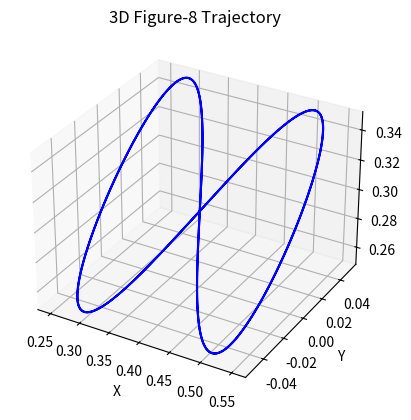

Python code for this plot:
import numpy as np

def generate_3d_figure8(n_points=300, turns=2, A=0.15, B=0.1, C=0.05, center=np.array([0.4, 0.0, 0.3])):
    """
    Generate a 3D figure-8 (lemniscate) trajectory.

    Parameters:
    - n_points: number of points in the trajectory
    - turns: number of figure-8 repetitions
    - A: amplitude in X-axis
    - B: amplitude in Y-axis
    - C: amplitude in Z-axis
    - center: center of the trajectory (x0, y0, z0)

    Returns:
    - Nx3 numpy array of (X, Y, Z) coordinates
    """
    t = np.linspace(0, 2*np.pi*turns, n_points)
    x = A * np.sin(t)
    y = B * np.sin(t) * np.cos(t)
    z = C * np.sin(2*t)

    points = np.vstack([x, y, z]).T + center
    return points

# Generate trajectory
trajectory_points = generate_3d_figure8()

# Print X, Y, Z coordinates
print("X, Y, Z coordinates of 3D Figure-8 trajectory:")
for i, point in enumerate(trajectory_points):
    print(f"Point {i+1}: X={point[0]:.4f}, Y={point[1]:.4f}, Z={point[2]:.4f}")

# Optional: visualize trajectory
try:
    import matplotlib.pyplot as plt
    from mpl_toolkits.mplot3d import Axes3D

    fig = plt.figure()
    ax = fig.add_subplot(111, projection='3d')
    ax.plot(trajectory_points[:,0], trajectory_points[:,1], trajectory_points[:,2], color='blue')
    ax.set_xlabel('X')
    ax.set_ylabel('Y')
    ax.set_zlabel('Z')
    ax.set_title('3D Figure-8 Trajectory')
    plt.show()
except ImportError:
    print("Matplotlib not installed. Skipping visualization.")
